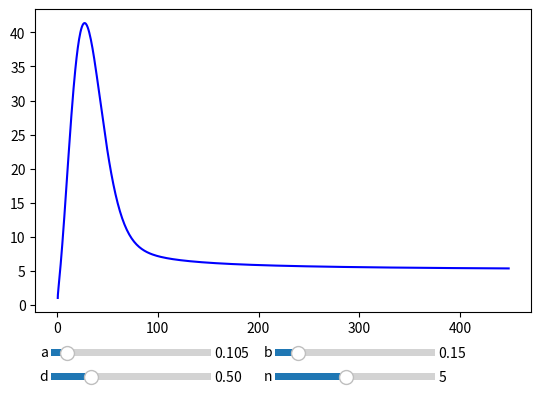
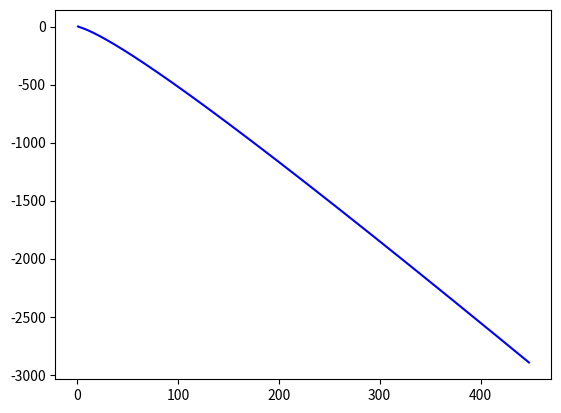

Generate these figures, in order, with matplotlib:
import matplotlib.animation as animation
from scipy.integrate import odeint
from numpy import arange
from pylab import *
from matplotlib.widgets import Slider, Button, RadioButtons

fig, ax = plt.subplots()

a = .105
b = .15
c = .3
d = .5
f = .5
h = .5
n = 5
ke = .1635
H = 3

dstep = .1

def PLH_gain(H):
    return e**(-ke * H)


def dydt_system(v, t):
    x, y = v
    dy = (-a * y) + ((b * x) * (y / (y + 1)) * (1 - (y / n))) + ((d * y) * (1/PLH_gain(H)))
    return [t, dy]

fig1, ax1 = plt.subplots()

t = arange(0, 30, .1)
init = [1, 1]
state = odeint(dydt_system, init, t)

l11, = ax1.plot(state[:, 0], state[:, 1], 'b-')

plt.subplots_adjust(bottom=0.25)

axcolor = 'lightgoldenrodyellow'

# LEFT - BOTTOM - LENGTH - HEIGHT
ax_a = plt.axes([0.15, 0.15, 0.25, 0.03], facecolor=axcolor)
ax_b = plt.axes([0.50, 0.15, 0.25, 0.03], facecolor=axcolor)

ax_d = plt.axes([0.15, 0.1, 0.25, 0.03], facecolor=axcolor)
ax_n = plt.axes([0.50, 0.1, 0.25, 0.03], facecolor=axcolor)

slider_a = Slider(ax_a, 'a', 0.01, 1, valinit=a)
slider_b = Slider(ax_b, 'b', 0.01, 1, valinit=b)
slider_d = Slider(ax_d, 'd', 0.01, 2, valinit=d)
slider_n = Slider(ax_n, 'n', 1, 10, valinit=n)


def update(val):
    global a
    a = slider_a.val
    global b
    b = slider_b.val
    global d
    d = slider_d.val
    global n
    n = slider_n.val

    state = odeint(dydt_system, init, t)
    ax1.cla()
    ax1.plot(state[:, 0], state[:, 1], 'r-')
    fig1.canvas.draw()

    state = odeint(dydt_system, init, t)
    ax1.cla()
    ax1.plot(state[:, 0], state[:, 1], 'r-')
    fig1.canvas.draw()


slider_a.on_changed(update)
slider_b.on_changed(update)
slider_d.on_changed(update)
slider_n.on_changed(update)


fig2, ax2 = plt.subplots()

def dx1dt_system(v, t):
    x, y = v
    dx = (-e * x) - ((c*y) * (x/(x+1))) + (PLH_gain(H) * h * x) + (f * (x/(x+1)))
    return [t ,dx]

t = arange(0, 30, .1)
init = [1, 1]
state = odeint(dx1dt_system, init, t)

l12, = ax2.plot(state[:, 0], state[:, 1], 'b-')


show()
